Run: headless pygame with SDL's dummy video driver; simulated clock (each Clock.tick advances the game by its frame time, no real sleeping); random seed 0; keys injected as events and as key.get_pressed() state; no mouse input.
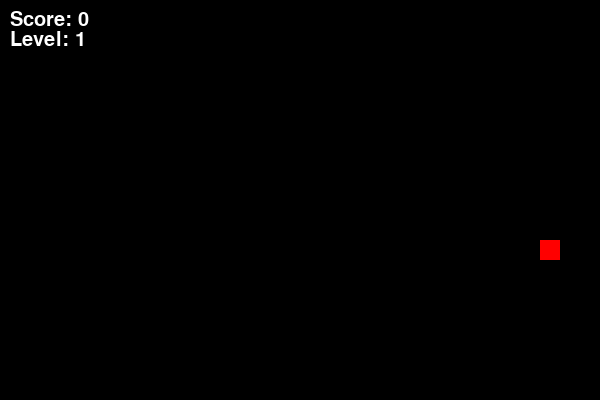
Frame 1 of 1 · flips 1–60 · no input (game ended)

The pygame program that drew these frames:

import pygame
import random

# Initialize pygame
pygame.init()

# Constants
WIDTH, HEIGHT = 600, 400
GRID_SIZE = 20
WHITE = (255, 255, 255)
GREEN = (0, 255, 0)
RED = (255, 0, 0)
BLACK = (0, 0, 0)
SNAKE_COLOR = (0, 200, 0)

# Create game window
screen = pygame.display.set_mode((WIDTH, HEIGHT))
pygame.display.set_caption("Snake Game")
clock = pygame.time.Clock()

# Snake initialization
snake = [(WIDTH // 2, HEIGHT // 2)]
snake_dir = (GRID_SIZE, 0)
food = (random.randint(0, WIDTH // GRID_SIZE - 1) * GRID_SIZE,
        random.randint(0, HEIGHT // GRID_SIZE - 1) * GRID_SIZE)
score = 0
level = 1
speed = 10

# Function to generate food at a random position
def generate_food():
    while True:
        new_food = (random.randint(0, WIDTH // GRID_SIZE - 1) * GRID_SIZE,
                    random.randint(0, HEIGHT // GRID_SIZE - 1) * GRID_SIZE)
        if new_food not in snake:
            return new_food

# Main game loop
running = True
while running:
    screen.fill(BLACK)
    
    # Event handling
    for event in pygame.event.get():
        if event.type == pygame.QUIT:
            running = False
        elif event.type == pygame.KEYDOWN:
            if event.key == pygame.K_UP and snake_dir != (0, GRID_SIZE):
                snake_dir = (0, -GRID_SIZE)
            elif event.key == pygame.K_DOWN and snake_dir != (0, -GRID_SIZE):
                snake_dir = (0, GRID_SIZE)
            elif event.key == pygame.K_LEFT and snake_dir != (GRID_SIZE, 0):
                snake_dir = (-GRID_SIZE, 0)
            elif event.key == pygame.K_RIGHT and snake_dir != (-GRID_SIZE, 0):
                snake_dir = (GRID_SIZE, 0)

    # Move the snake
    new_head = (snake[0][0] + snake_dir[0], snake[0][1] + snake_dir[1])
    
    # Check for wall collision
    if new_head[0] < 0 or new_head[0] >= WIDTH or new_head[1] < 0 or new_head[1] >= HEIGHT:
        running = False  # Game over if snake hits the wall
    
    # Check for self collision
    if new_head in snake:
        running = False

    # Add new head to the snake
    snake.insert(0, new_head)
    
    # Check if snake eats food
    if new_head == food:
        score += 1
        food = generate_food()
        
        # Level up every 4 food items
        if score % 4 == 0:
            level += 1
            speed += 2  # Increase speed at each level
    else:
        snake.pop()  # Remove last segment to maintain length
    
    # Draw the snake
    for segment in snake:
        pygame.draw.rect(screen, SNAKE_COLOR, (segment[0], segment[1], GRID_SIZE, GRID_SIZE))
    
    # Draw the food
    pygame.draw.rect(screen, RED, (food[0], food[1], GRID_SIZE, GRID_SIZE))
    
    # Draw score and level
    font = pygame.font.Font(None, 30)
    score_text = font.render(f"Score: {score}", True, WHITE)
    level_text = font.render(f"Level: {level}", True, WHITE)
    screen.blit(score_text, (10, 10))
    screen.blit(level_text, (10, 30))
    
    # Refresh screen
    pygame.display.flip()
    clock.tick(speed)

    # Debugging: print game status at each step
    print(f"Snake: {snake}, Food: {food}, Score: {score}, Level: {level}, Speed: {speed}")

pygame.quit()
